Image classification data set "dataset" (atlan-antillia/sol4py on GitHub). Class labels (50): 3x3 basketball, archery, artistic gymnastics, artistic swimming, athletics, badminton, baseball, basketball, beach volleyball, boxing, canoe slalom, canoe sprint, cycling BMX freestyle, cycling BMX racing, cycling mountain bike, cycling road, cycling track, diving, equestrian dressage, equestrian eventing, equestrian jumping, fencing, football, golf, handball, hockey, judo, karate kata, karate kumite, marathon swimming, modern pentathlon, rhythmic gymnastics, rowing, rugby, sailing, shooting, skateboarding, softball, sport climbing, surfing, swimming, table tennis, taekwondo, tennis, trampoline gymnastics, triathlon, volleyball, water polo, weightlifting, wrestling.

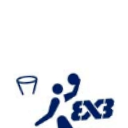
Label: 3x3 basketball

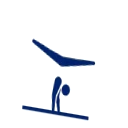
Label: artistic gymnastics

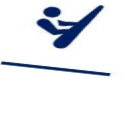
Label: trampoline gymnastics

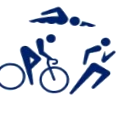
Label: triathlon

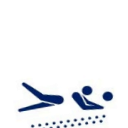
Label: beach volleyball

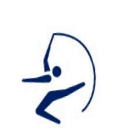
Label: rhythmic gymnastics
